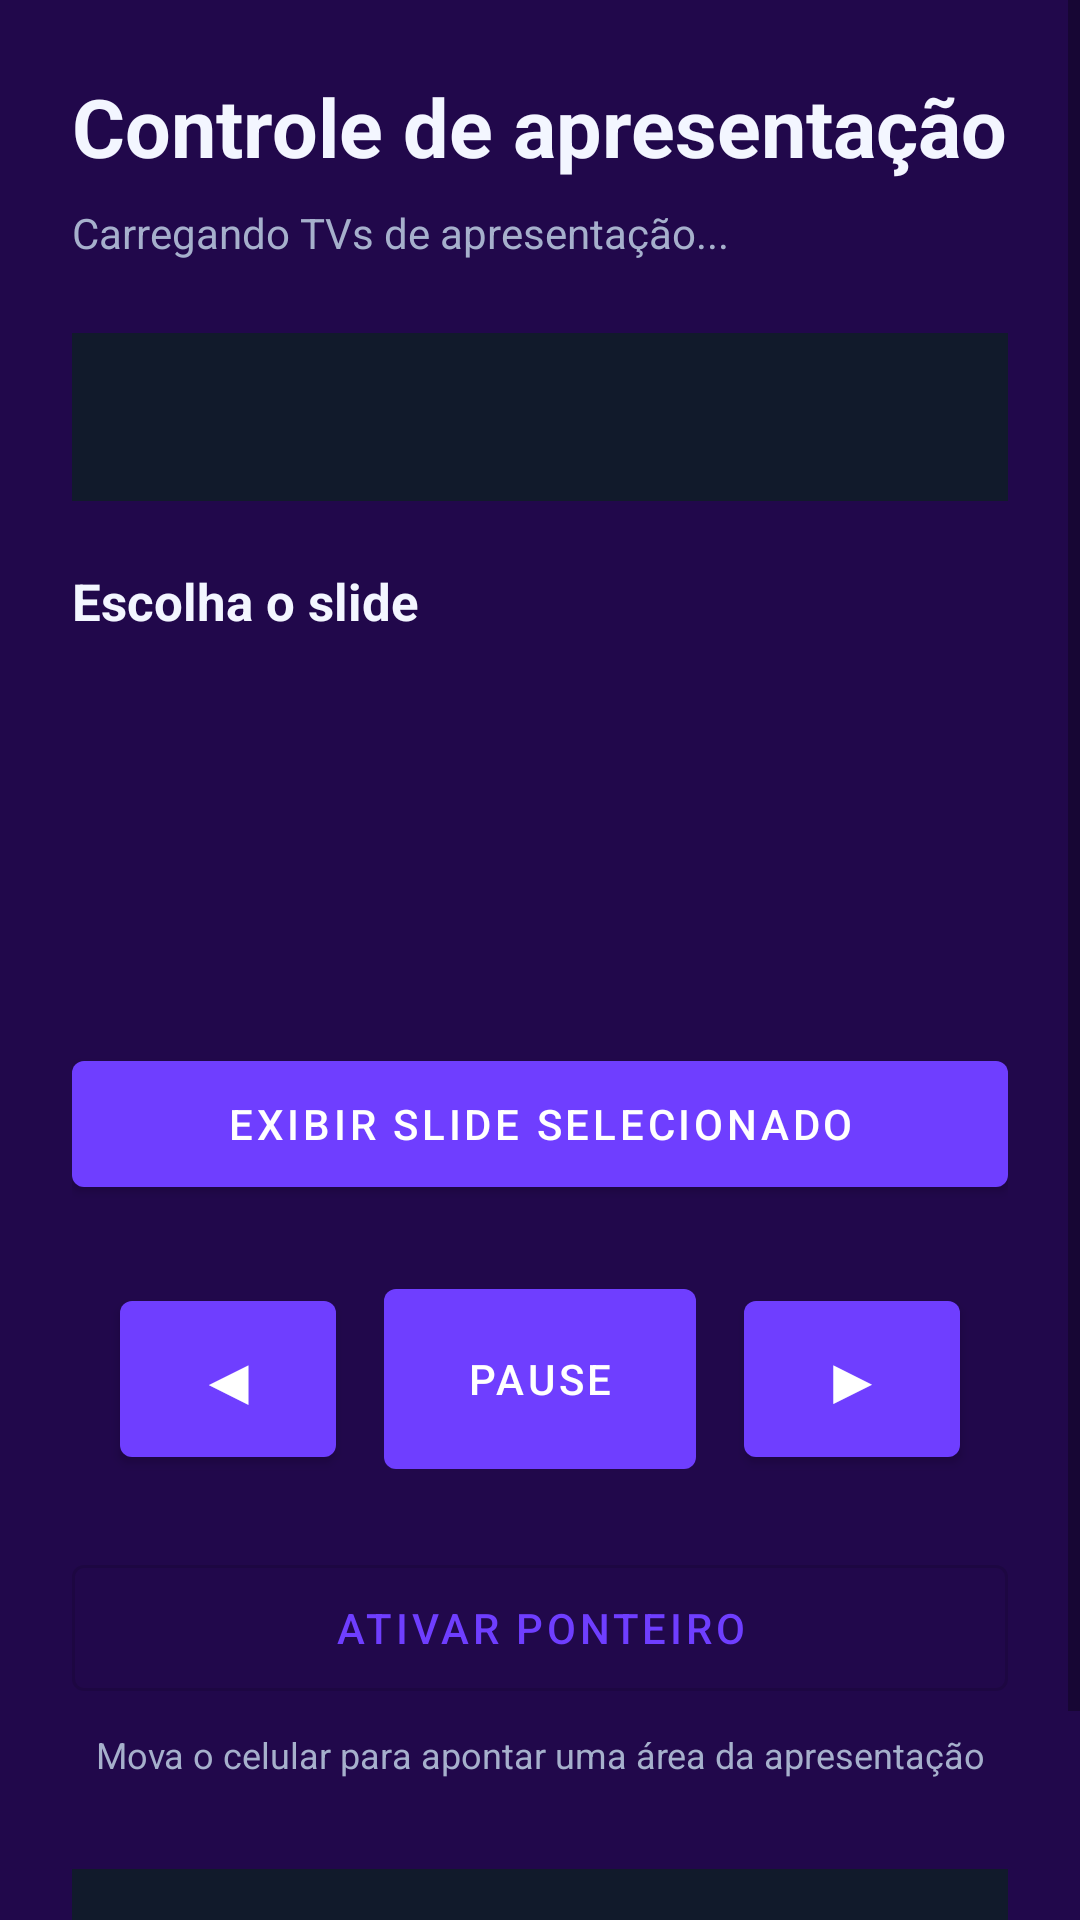

Android layout source for this screen:
<!-- AndroidManifest.xml: application theme Theme.ApontiTv -->
<!-- res/layout/activity_presentation_remote.xml -->
<?xml version="1.0" encoding="utf-8"?>
<ScrollView xmlns:android="http://schemas.android.com/apk/res/android"
    android:layout_width="match_parent"
    android:layout_height="match_parent"
    android:background="@color/aponti_background"
    android:fillViewport="true">

    <LinearLayout
        android:layout_width="match_parent"
        android:layout_height="wrap_content"
        android:gravity="center_horizontal"
        android:orientation="vertical"
        android:padding="24dp">

        <TextView
            android:layout_width="match_parent"
            android:layout_height="wrap_content"
            android:text="Controle de apresentação"
            android:textColor="@color/aponti_text"
            android:textSize="27sp"
            android:textStyle="bold" />

        <TextView
            android:id="@+id/remoteStatus"
            android:layout_width="match_parent"
            android:layout_height="wrap_content"
            android:layout_marginTop="8dp"
            android:text="Carregando TVs de apresentação..."
            android:textColor="@color/aponti_text_soft"
            android:textSize="14sp" />

        <Spinner
            android:id="@+id/presentationTvSpinner"
            android:layout_width="match_parent"
            android:layout_height="56dp"
            android:layout_marginTop="24dp"
            android:background="@color/aponti_surface" />

        <TextView
            android:layout_width="match_parent"
            android:layout_height="wrap_content"
            android:layout_marginTop="22dp"
            android:text="Escolha o slide"
            android:textColor="@color/aponti_text"
            android:textSize="17sp"
            android:textStyle="bold" />

        <HorizontalScrollView
            android:layout_width="match_parent"
            android:layout_height="116dp"
            android:layout_marginTop="12dp"
            android:clipToPadding="false"
            android:fillViewport="false"
            android:overScrollMode="never"
            android:scrollbars="none">

            <LinearLayout
                android:id="@+id/presentationSlideStrip"
                android:layout_width="wrap_content"
                android:layout_height="match_parent"
                android:gravity="center_vertical"
                android:orientation="horizontal" />
        </HorizontalScrollView>

        <com.google.android.material.button.MaterialButton
            android:id="@+id/showSelectedSlideButton"
            android:layout_width="match_parent"
            android:layout_height="54dp"
            android:layout_marginTop="8dp"
            android:text="EXIBIR SLIDE SELECIONADO" />

        <LinearLayout
            android:layout_width="match_parent"
            android:layout_height="wrap_content"
            android:layout_marginTop="22dp"
            android:gravity="center"
            android:orientation="horizontal">

            <com.google.android.material.button.MaterialButton
                android:id="@+id/previousSlideButton"
                android:layout_width="72dp"
                android:layout_height="64dp"
                android:text="◀"
                android:textSize="22sp" />

            <com.google.android.material.button.MaterialButton
                android:id="@+id/playPauseButton"
                android:layout_width="104dp"
                android:layout_height="72dp"
                android:layout_marginHorizontal="16dp"
                android:text="PAUSE"
                android:textSize="14sp" />

            <com.google.android.material.button.MaterialButton
                android:id="@+id/nextSlideButton"
                android:layout_width="72dp"
                android:layout_height="64dp"
                android:text="▶"
                android:textSize="22sp" />
        </LinearLayout>

        <com.google.android.material.button.MaterialButton
            android:id="@+id/pointerModeButton"
            style="@style/Widget.MaterialComponents.Button.OutlinedButton"
            android:layout_width="match_parent"
            android:layout_height="54dp"
            android:layout_marginTop="20dp"
            android:text="ATIVAR PONTEIRO" />

        <TextView
            android:layout_width="match_parent"
            android:layout_height="wrap_content"
            android:layout_marginTop="7dp"
            android:gravity="center"
            android:text="Mova o celular para apontar uma área da apresentação"
            android:textColor="@color/aponti_text_soft"
            android:textSize="12sp" />

        <TextView
            android:id="@+id/shakeHint"
            android:layout_width="match_parent"
            android:layout_height="wrap_content"
            android:layout_marginTop="30dp"
            android:background="@color/aponti_surface"
            android:gravity="center"
            android:padding="18dp"
            android:text="Chacoalhe para a direita para avançar ou para a esquerda para voltar"
            android:textColor="@color/aponti_text_soft"
            android:textSize="14sp" />
    </LinearLayout>
</ScrollView>
<!-- resources referenced by this layout -->
<resources>
  <color name="aponti_background">#21084B</color>
  <color name="aponti_surface">#111A2B</color>
  <color name="aponti_text">#F3F6FF</color>
  <color name="aponti_text_soft">#A6B0CC</color>
  <style name="Theme.ApontiTv" parent="Theme.MaterialComponents.DayNight.NoActionBar">
          <item name="colorPrimary">@color/aponti_primary</item>
          <item name="colorPrimaryVariant">@color/aponti_primary_dark</item>
          <item name="colorSecondary">@color/aponti_gold</item>
          <item name="android:statusBarColor" tools:targetApi="l">@color/aponti_background</item>
          <item name="android:navigationBarColor">@color/aponti_background</item>
      </style>
  <color name="aponti_primary">#6F3EFF</color>
  <color name="aponti_primary_dark">#6418E8</color>
  <color name="aponti_gold">#D7A620</color>
</resources>
